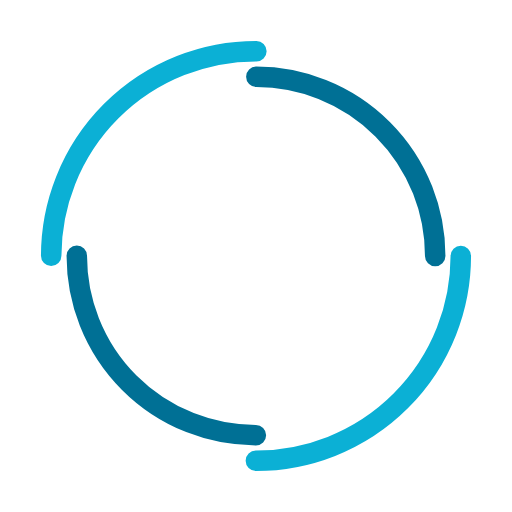
t = 0.00 s
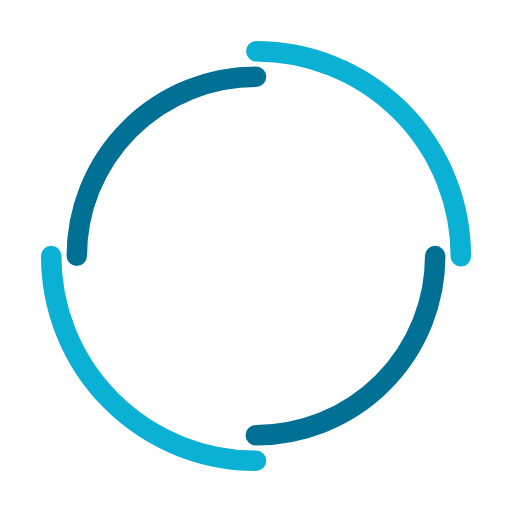
t = 0.38 s
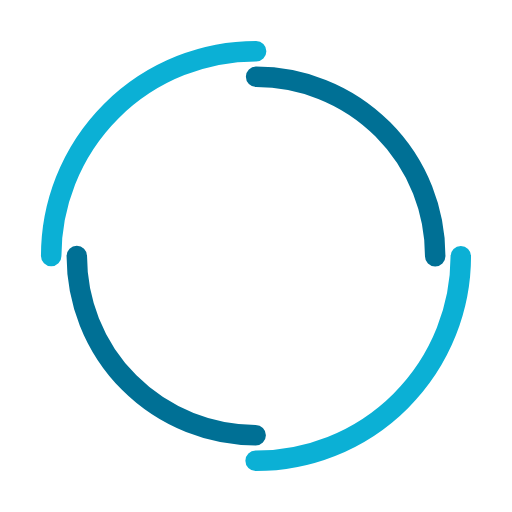
t = 0.75 s
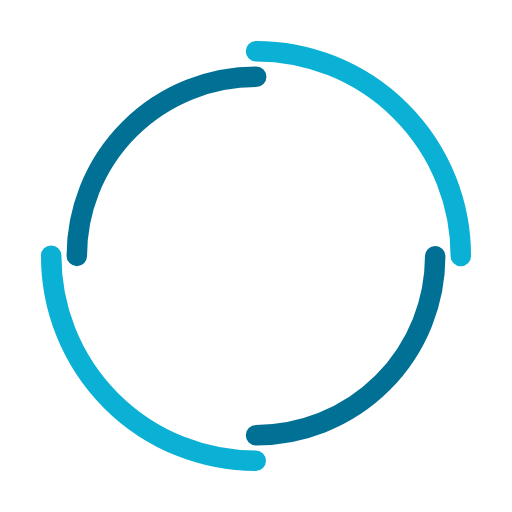
t = 1.13 s

The animated SVG that drew these frames (rendered in a browser with its animation timeline set to each time). Animation: 2 SMIL elements (animateTransform=2); one cycle of 1.50 s, repeats indefinitely.

<svg width="200px"  height="200px"  xmlns="http://www.w3.org/2000/svg" viewBox="0 0 100 100" preserveAspectRatio="xMidYMid" class="lds-double-ring" style="background: none;">
    <circle cx="50" cy="50" ng-attr-r="{{config.radius}}" ng-attr-stroke-width="{{config.width}}" ng-attr-stroke="{{config.c1}}" ng-attr-stroke-dasharray="{{config.dasharray}}" fill="none" stroke-linecap="round" r="40" stroke-width="4" stroke="#0BB0D5" stroke-dasharray="62.83185307179586 62.83185307179586" transform="rotate(87.968 50 50)">
      <animateTransform attributeName="transform" type="rotate" calcMode="linear" values="0 50 50;360 50 50" keyTimes="0;1" dur="1.5s" begin="0s" repeatCount="indefinite"></animateTransform>
    </circle>
    <circle cx="50" cy="50" ng-attr-r="{{config.radius2}}" ng-attr-stroke-width="{{config.width}}" ng-attr-stroke="{{config.c2}}" ng-attr-stroke-dasharray="{{config.dasharray2}}" ng-attr-stroke-dashoffset="{{config.dashoffset2}}" fill="none" stroke-linecap="round" r="35" stroke-width="4" stroke="#007095" stroke-dasharray="54.97787143782138 54.97787143782138" stroke-dashoffset="54.97787143782138" transform="rotate(-87.968 50 50)">
      <animateTransform attributeName="transform" type="rotate" calcMode="linear" values="0 50 50;-360 50 50" keyTimes="0;1" dur="1.5s" begin="0s" repeatCount="indefinite"></animateTransform>
    </circle>
  </svg>